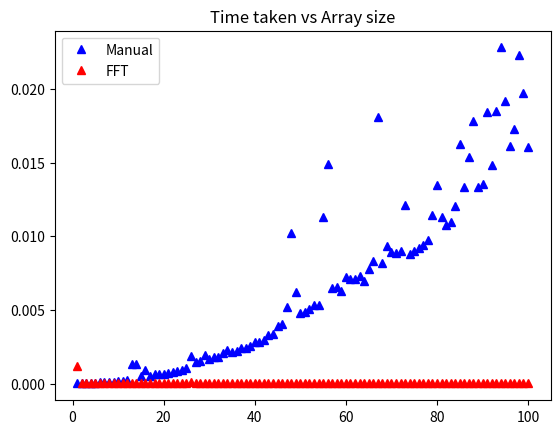

Source code (Python):
# -*- coding: utf-8 -*-
"""
Created on Mon May 11 13:26:17 2020

[redacted]
"""
import numpy as np
from matplotlib.pyplot import plot, show, legend, title
import time
pi = np.pi

def f(x):
    return 0.0000009989738464355469*x*np.log2(x)

def dft_manual(x):
    
    n = np.size(x)
    w = np.zeros(n)
    
    for i in range(n):
        for j in range(n):
            w[i] = w[i] + x[i]*np.exp(-1j*2*pi*i*j/n)
            
    return w/np.sqrt(n)

def dft_numpy(x):
    
    return np.fft.fft(x)

manual_time = np.zeros(100)
fft_time = np.zeros(100)
n_array = np.arange(1,101)

for n in n_array:
    
    x = np.random.randint(100,size=n)
    
    start1 = time.time()
    w1=dft_manual(x)
    end1 = time.time()
    manual_time[n-1] = end1-start1
    
    start2 = time.time()
    w2=dft_numpy(x)
    end2 = time.time()
    
    fft_time[n-1] = end2-start2
    
plot(n_array,manual_time,'b^',label='Manual')
plot(n_array,fft_time,'r^',label='FFT')
#plot(n_array,f(n_array),label='nlogn')
title("Time taken vs Array size")
legend()
show()
    
    